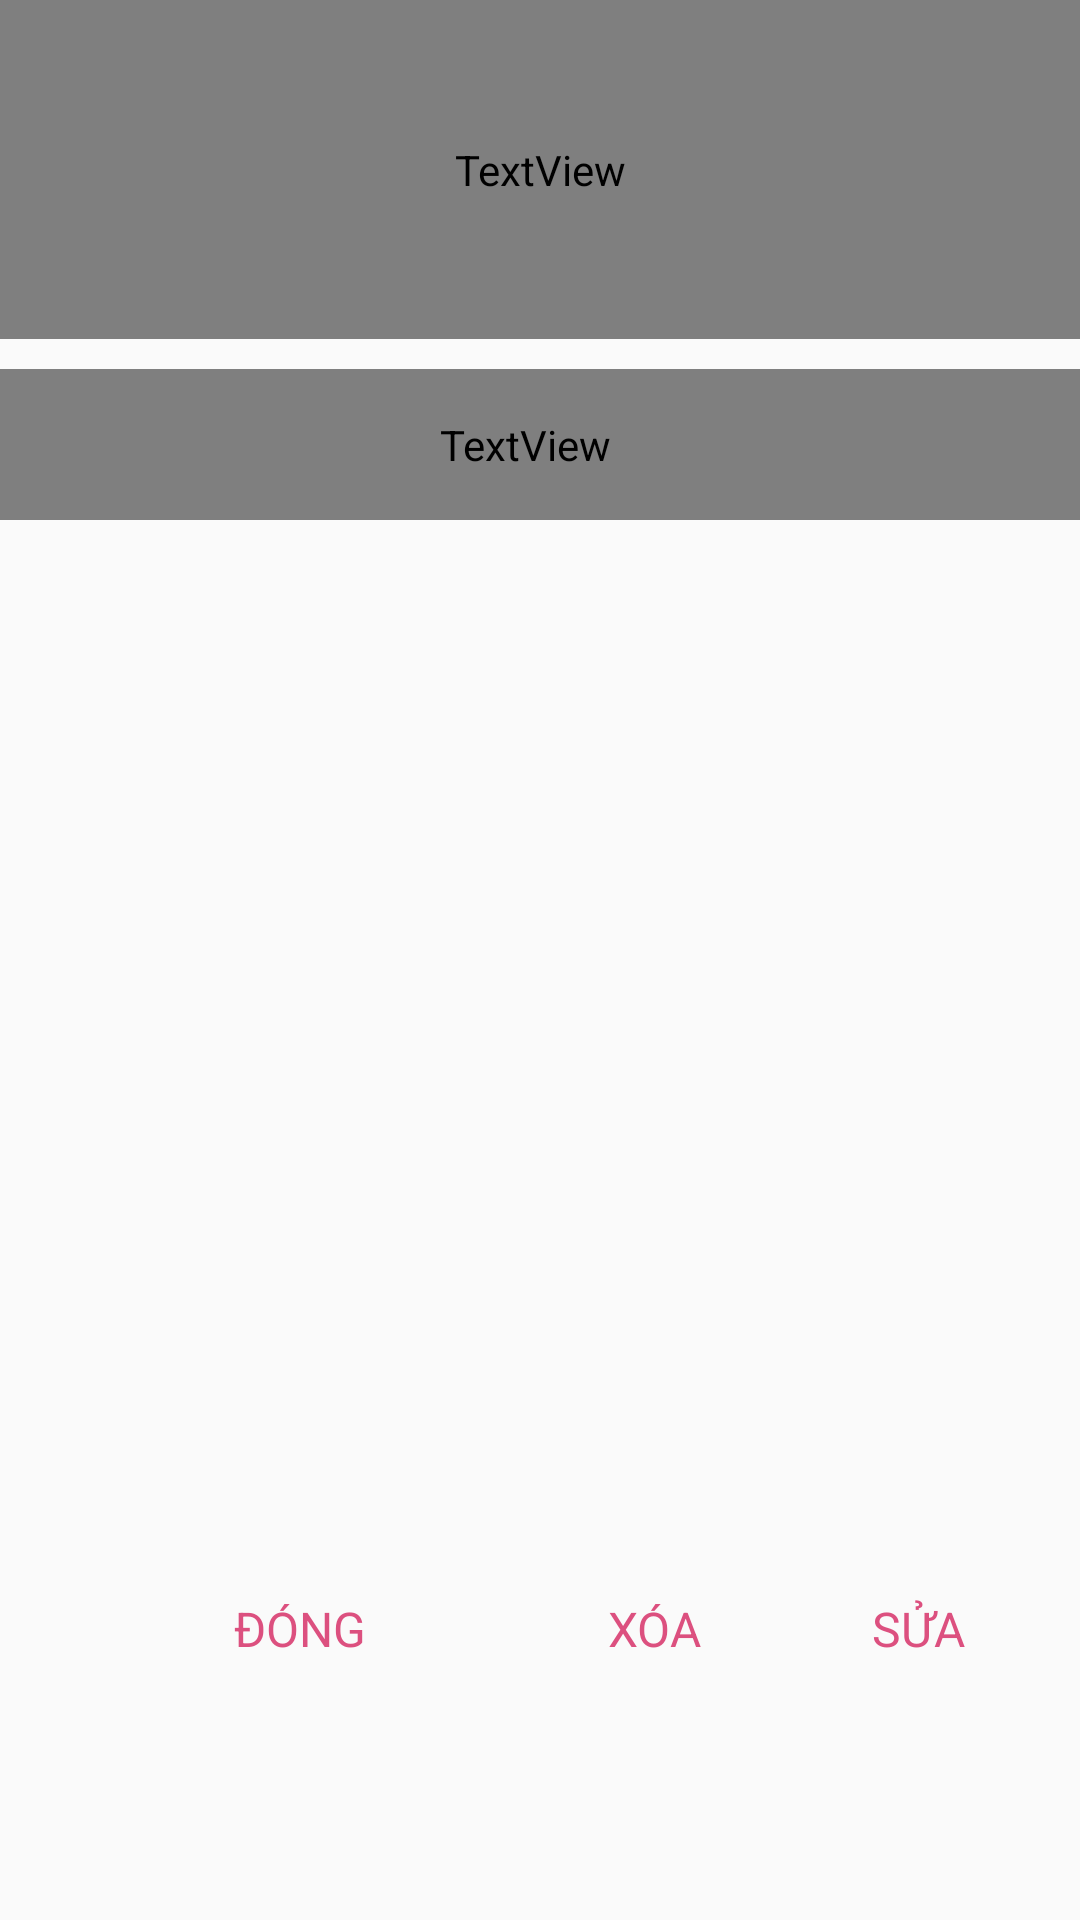

Reconstruct the res/layout file that produces this screen, plus the resources it refers to.
<!-- AndroidManifest.xml: application theme AppTheme -->
<!-- res/layout/show_list_note_calendar_dialog.xml -->
<?xml version="1.0" encoding="utf-8"?>
<LinearLayout xmlns:android="http://schemas.android.com/apk/res/android"
    android:layout_width="match_parent"
    android:layout_height="match_parent"
    android:orientation="vertical"
    android:weightSum="10">

    <TextView
        android:id="@+id/txtContentDialog"
        android:layout_width="match_parent"
        android:layout_height="wrap_content"
        android:layout_weight="3"
        android:fontFamily="@font/amita"
        android:paddingLeft="10dp"
        android:paddingRight="10dp"
        android:textColor="#2B2A2A" />

    <TextView
        android:id="@+id/txtCreatedDateDialog"
        android:layout_width="match_parent"
        android:layout_height="wrap_content"
        android:layout_marginTop="10dp"
        android:layout_marginBottom="10dp"
        android:layout_weight="1"
        android:fontFamily="@font/amita"
        android:gravity="end"
        android:paddingRight="10dp"
        android:textAlignment="viewEnd"
        android:textColor="#2B2A2A"
        android:textStyle="bold" />

    <ImageView
        android:id="@+id/imageNoteCalendarDialog"
        android:layout_width="match_parent"
        android:layout_height="200dp"
        android:layout_weight="4"
        android:scaleType="fitXY" />

    <LinearLayout
        android:layout_width="match_parent"
        android:layout_height="wrap_content"
        android:layout_margin="10dp"
        android:layout_weight="2"
        android:gravity="end"
        android:orientation="horizontal">

        <Button
            android:id="@+id/btnCloseDialog"
            style="@style/Widget.MaterialComponents.Button.TextButton"
            android:layout_width="wrap_content"
            android:layout_height="wrap_content"
            android:layout_marginRight="30dp"
            android:text="@string/btn_close_dialog"
            android:textColor="#DC507F"
            android:textSize="16dp" />

        <Button
            android:id="@+id/btnDeleteDialog"
            style="@style/Widget.MaterialComponents.Button.TextButton"
            android:layout_width="wrap_content"
            android:layout_height="wrap_content"
            android:text="@string/btn_delete_dialog"
            android:textColor="#DC507F"
            android:textSize="16dp" />

        <Button
            android:id="@+id/btnEditDialog"
            style="@style/Widget.MaterialComponents.Button.TextButton"
            android:layout_width="wrap_content"
            android:layout_height="wrap_content"
            android:text="@string/btn_edit_dialog"
            android:textColor="#DC507F"
            android:textSize="16dp" />
    </LinearLayout>
</LinearLayout>
<!-- resources referenced by this layout -->
<resources>
  <string name="btn_close_dialog">ĐÓNG</string>
  <string name="btn_delete_dialog">XÓA</string>
  <string name="btn_edit_dialog">SỬA</string>
  <style name="AppTheme" parent="Theme.AppCompat.Light.NoActionBar">
          
          <item name="colorPrimary">#EC6492</item>
          <item name="colorPrimaryDark">@color/colorPrimaryDark</item>
          <item name="colorAccent">@color/colorAccent</item>
      </style>
  <color name="colorPrimaryDark">#3700B3</color>
  <color name="colorAccent">#03DAC5</color>
</resources>
